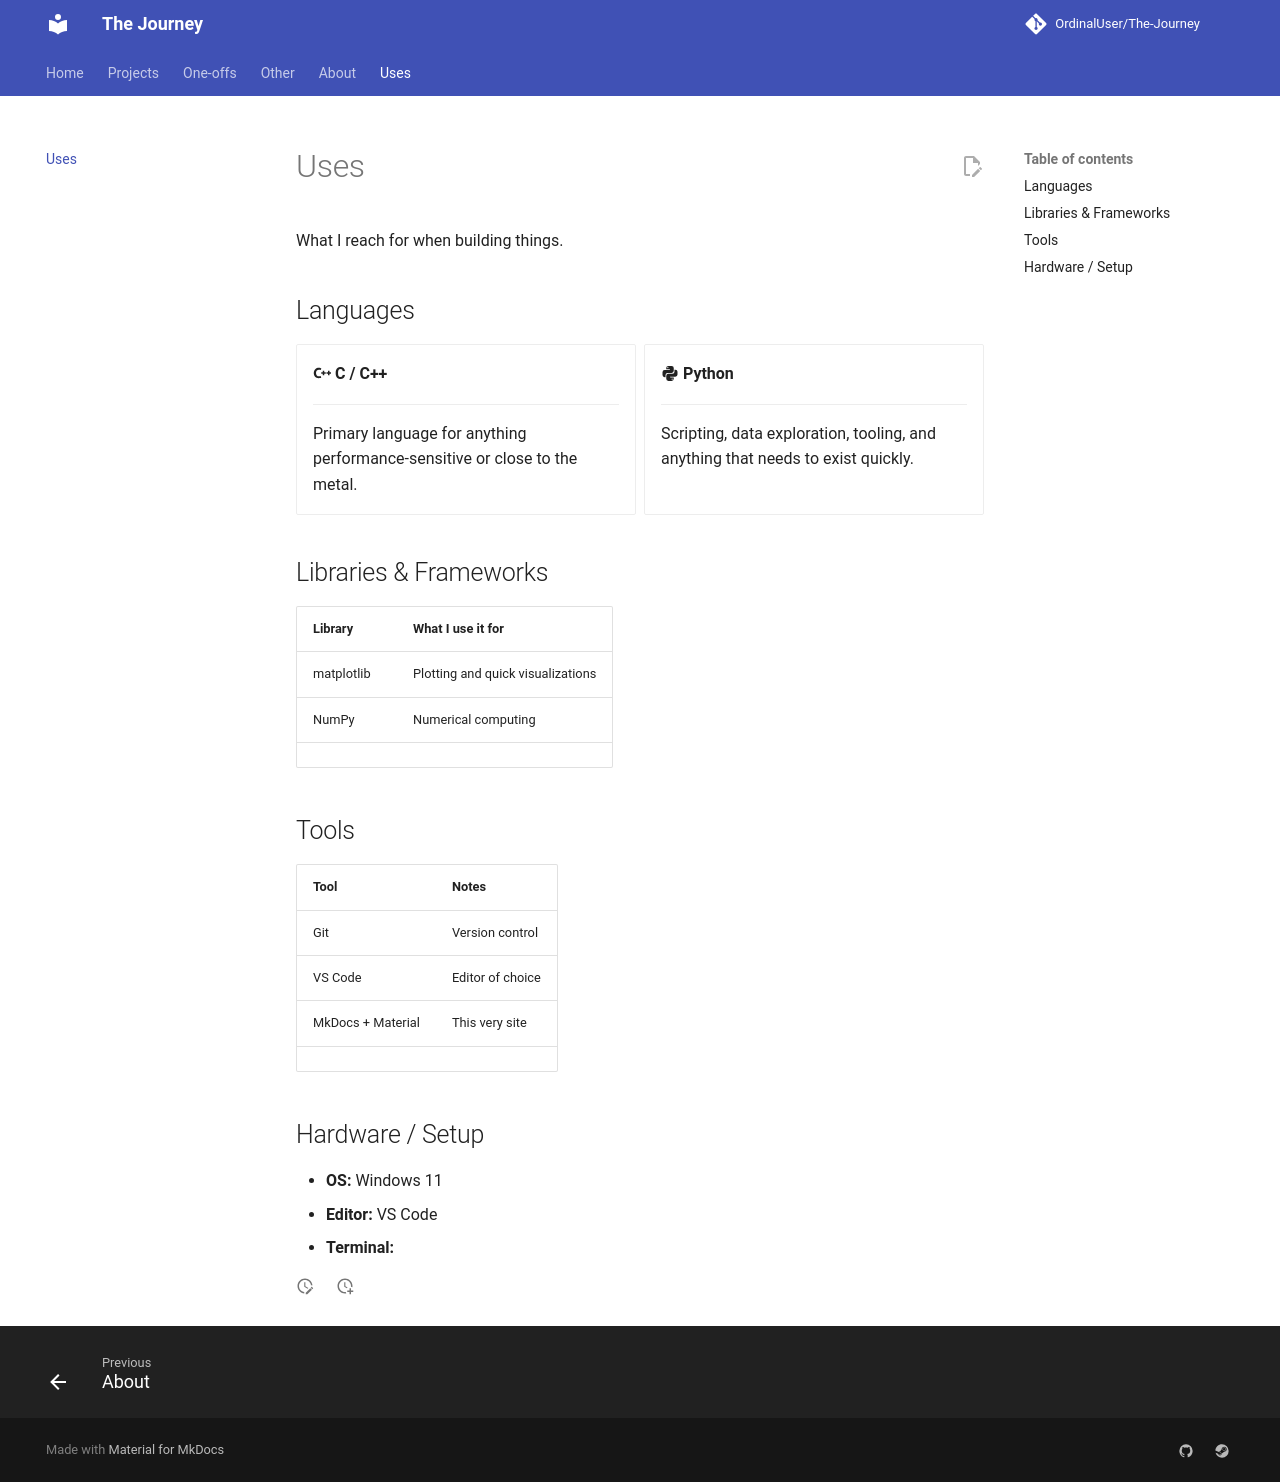

repository: OrdinalUser/The-Journey · page: uses.html · generator: mkdocs

# Uses

What I reach for when building things.

## Languages

<div class="grid cards" markdown>

-   :material-language-cpp: **C / C++**

    ---

    Primary language for anything performance-sensitive or close to the metal.

-   :material-language-python: **Python**

    ---

    Scripting, data exploration, tooling, and anything that needs to exist
    quickly.

</div>

## Libraries & Frameworks

| Library | What I use it for |
|---------|-------------------|
| matplotlib | Plotting and quick visualizations |
| NumPy | Numerical computing |
| <!-- add more --> | |

## Tools

| Tool | Notes |
|------|-------|
| Git | Version control |
| VS Code | Editor of choice |
| MkDocs + Material | This very site |
| <!-- add more --> | |

## Hardware / Setup

<!-- Optional — some devs like documenting their desk setup -->

- **OS:** Windows 11
- **Editor:** VS Code
- **Terminal:** <!-- your pick -->
